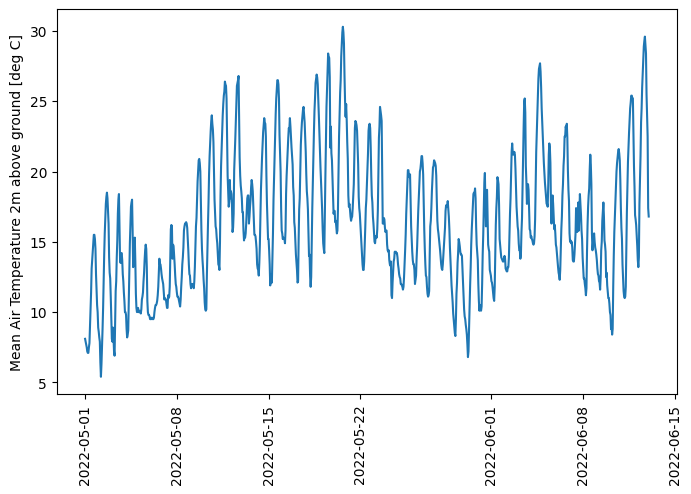

The table this chart was drawn from, first rows:
time, T_mean
2022-05-01 00:00:00, 8.1
2022-05-01 01:00:00, 7.9
2022-05-01 02:00:00, 7.7
2022-05-01 03:00:00, 7.5
2022-05-01 04:00:00, 7.2
2022-05-01 05:00:00, 7.1
2022-05-01 06:00:00, 7.1
2022-05-01 07:00:00, 7.5
2022-05-01 08:00:00, 7.8
2022-05-01 09:00:00, 9.0
2022-05-01 10:00:00, 10.2
2022-05-01 11:00:00, 11.4
2022-05-01 12:00:00, 13.1
2022-05-01 13:00:00, 13.7
2022-05-01 14:00:00, 14.3
2022-05-01 15:00:00, 15.0
2022-05-01 16:00:00, 15.5
2022-05-01 17:00:00, 15.5
2022-05-01 18:00:00, 15.2
2022-05-01 19:00:00, 14.5
2022-05-01 20:00:00, 12.7
2022-05-01 21:00:00, 11.6
2022-05-01 22:00:00, 10.5
2022-05-01 23:00:00, 10.0
2022-05-02 00:00:00, 8.9
2022-05-02 01:00:00, 8.6
2022-05-02 02:00:00, 8.2
2022-05-02 03:00:00, 7.9
2022-05-02 04:00:00, 6.4
2022-05-02 05:00:00, 5.4
2022-05-02 06:00:00, 6.3
2022-05-02 07:00:00, 7.5
2022-05-02 08:00:00, 8.8
2022-05-02 09:00:00, 10.3
2022-05-02 10:00:00, 12.3
2022-05-02 11:00:00, 14.1
2022-05-02 12:00:00, 15.6
2022-05-02 13:00:00, 16.7
2022-05-02 14:00:00, 17.7
2022-05-02 15:00:00, 18.2
2022-05-02 16:00:00, 18.5
2022-05-02 17:00:00, 18.1
2022-05-02 18:00:00, 17.2
2022-05-02 19:00:00, 16.3
2022-05-02 20:00:00, 13.9
2022-05-02 21:00:00, 12.8
2022-05-02 22:00:00, 12.4
2022-05-02 23:00:00, 11.1
2022-05-03 00:00:00, 9.5
2022-05-03 01:00:00, 8.1
2022-05-03 02:00:00, 7.9
2022-05-03 03:00:00, 8.9
2022-05-03 04:00:00, 8.2
2022-05-03 05:00:00, 7.2
2022-05-03 06:00:00, 6.9
2022-05-03 07:00:00, 9.1
2022-05-03 08:00:00, 11.5
2022-05-03 09:00:00, 12.2
2022-05-03 10:00:00, 13.9
2022-05-03 11:00:00, 15.1
... 973 more rows
